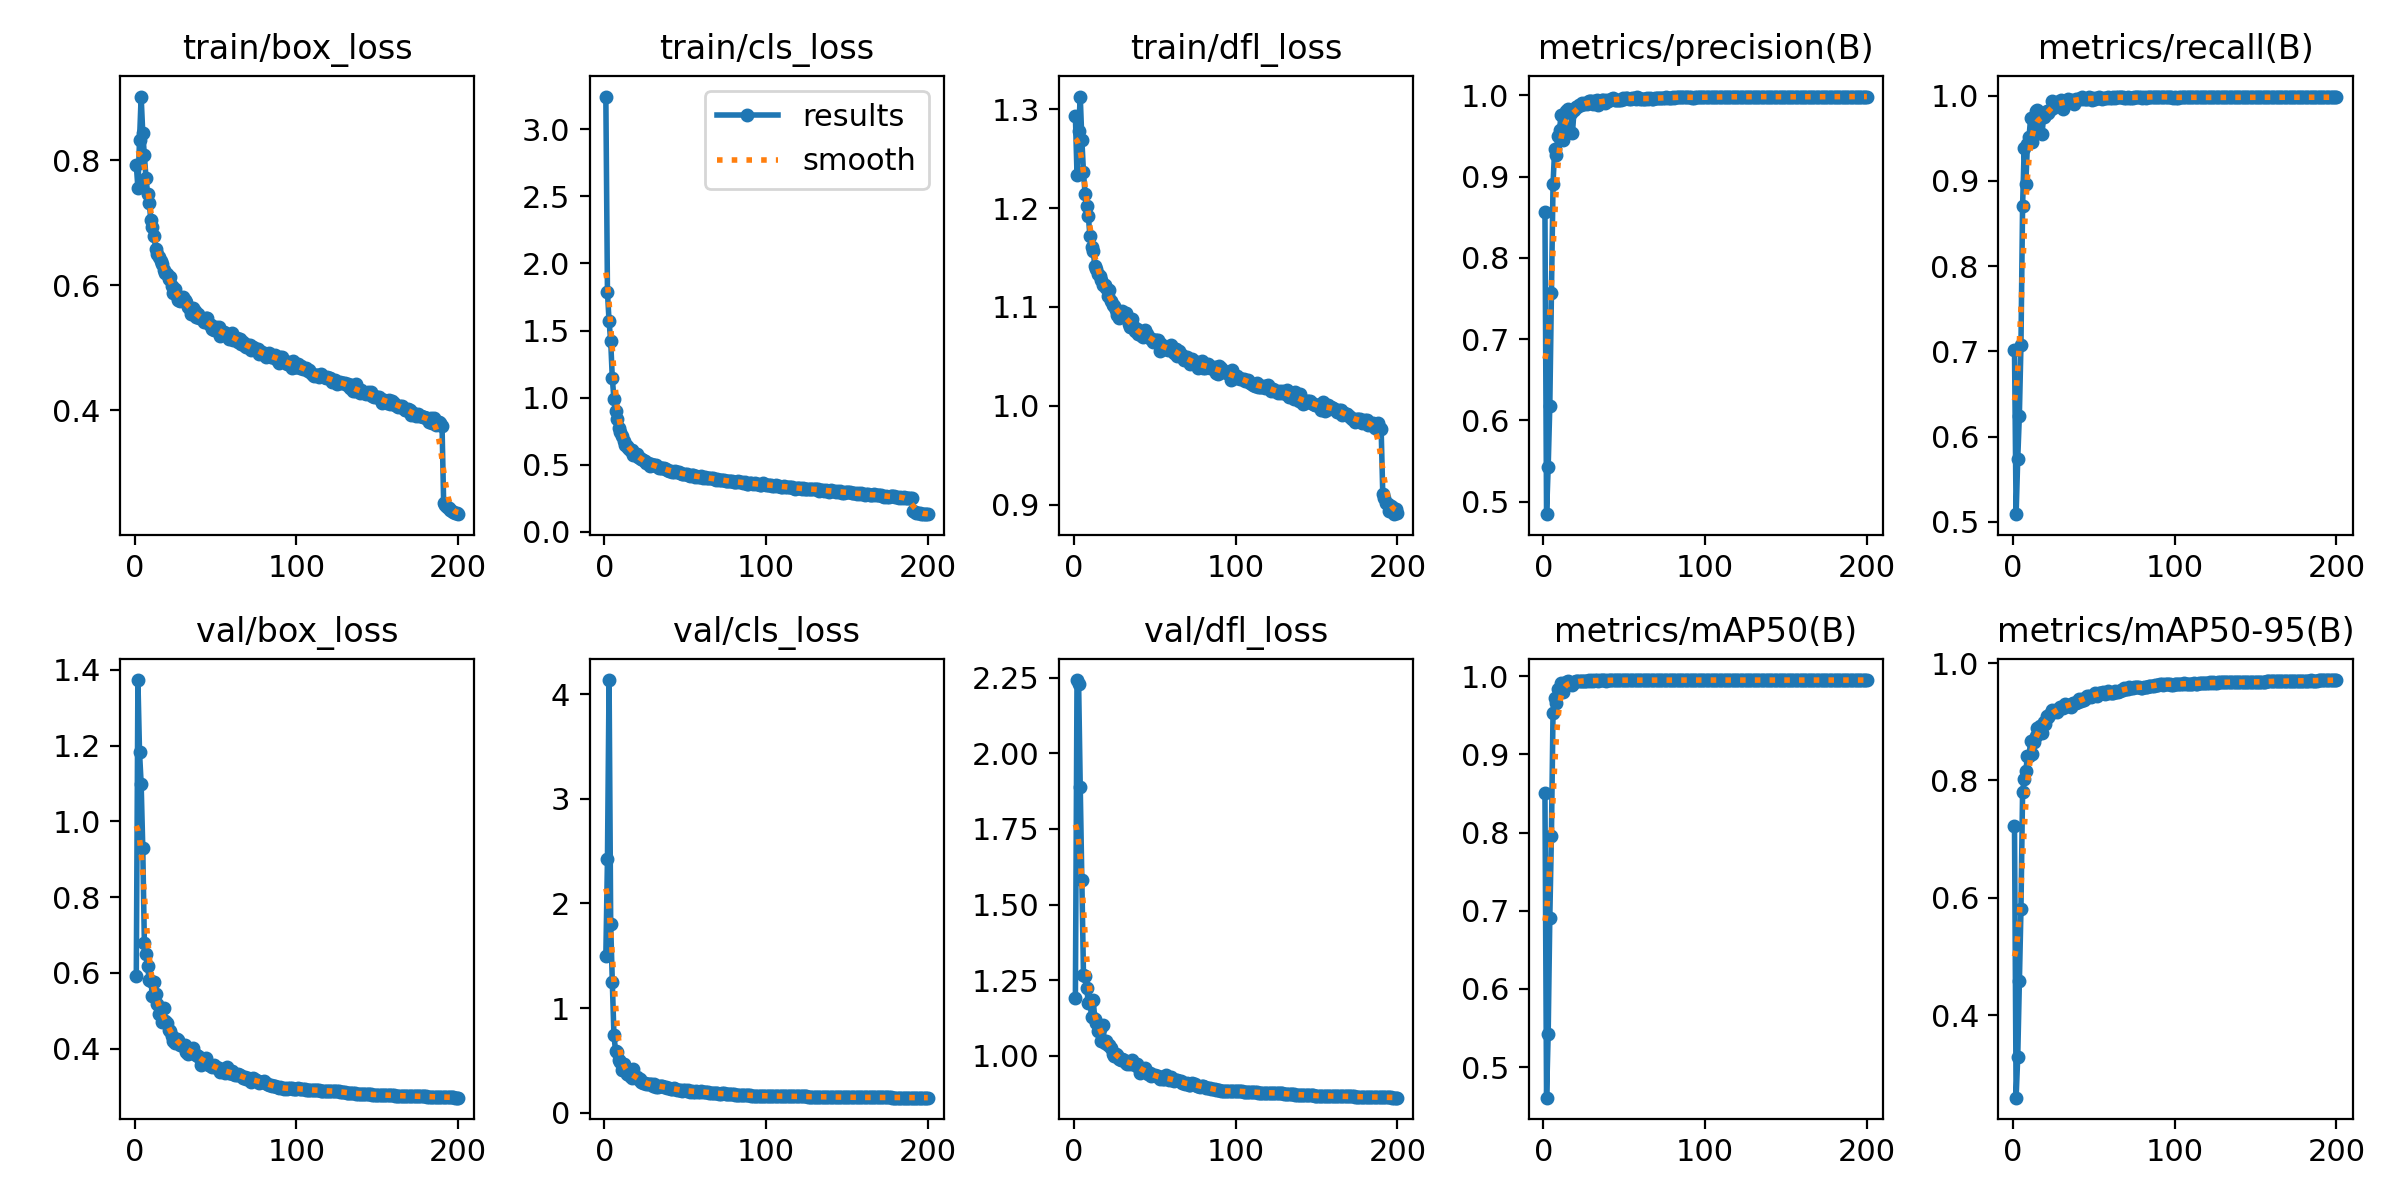

Values plotted in this chart, from the file beside it:
epoch, time, train/box_loss, train/cls_loss, train/dfl_loss, metrics/precision(B), metrics/recall(B), metrics/mAP50(B), metrics/mAP50-95(B), val/box_loss, val/cls_loss, val/dfl_loss, lr/pg0, lr/pg1, lr/pg2
1, 43, 0.7931, 3.243, 1.293, 0.856, 0.702, 0.8504, 0.7225, 0.5913, 1.496, 1.191, 0.003305, 0.003305, 0.003305
2, 74.69, 0.7554, 1.786, 1.234, 0.4846, 0.509, 0.4611, 0.2595, 1.373, 2.42, 2.243, 0.006605, 0.006605, 0.006605
3, 106.2, 0.8317, 1.568, 1.278, 0.5428, 0.5736, 0.5428, 0.3289, 1.182, 4.134, 2.231, 0.009873, 0.009873, 0.009873
4, 137.5, 0.9019, 1.422, 1.313, 0.6177, 0.6246, 0.6908, 0.4582, 1.099, 1.801, 1.887, 0.009851, 0.009851, 0.009851
5, 168.9, 0.8434, 1.144, 1.269, 0.7571, 0.7079, 0.7956, 0.5806, 0.9307, 1.25, 1.581, 0.009802, 0.009802, 0.009802
6, 199.7, 0.8085, 0.9931, 1.236, 0.8907, 0.87, 0.9534, 0.78, 0.6786, 0.7449, 1.268, 0.009753, 0.009753, 0.009753
7, 230.9, 0.7716, 0.9017, 1.214, 0.9337, 0.9384, 0.9715, 0.8026, 0.6495, 0.59, 1.263, 0.009703, 0.009703, 0.009703
8, 261.7, 0.7466, 0.8403, 1.202, 0.9261, 0.8965, 0.9652, 0.8157, 0.6182, 0.5851, 1.225, 0.009654, 0.009654, 0.009654
9, 292.7, 0.7318, 0.7745, 1.192, 0.9498, 0.9437, 0.9839, 0.8418, 0.5801, 0.5058, 1.173, 0.009604, 0.009604, 0.009604
10, 323.6, 0.7042, 0.7409, 1.172, 0.9576, 0.9518, 0.9819, 0.8415, 0.5784, 0.4824, 1.18, 0.009555, 0.009555, 0.009555
11, 354.1, 0.693, 0.711, 1.161, 0.9759, 0.9741, 0.9915, 0.8679, 0.538, 0.4123, 1.127, 0.009505, 0.009505, 0.009505
12, 384.7, 0.6786, 0.6768, 1.156, 0.9449, 0.9456, 0.9801, 0.8444, 0.5768, 0.4684, 1.184, 0.009456, 0.009456, 0.009456
13, 415.6, 0.6585, 0.6504, 1.142, 0.9605, 0.9604, 0.986, 0.8663, 0.5446, 0.4168, 1.123, 0.009406, 0.009406, 0.009406
14, 446.4, 0.6505, 0.6414, 1.139, 0.9811, 0.982, 0.9925, 0.8763, 0.5184, 0.3679, 1.106, 0.009357, 0.009357, 0.009357
15, 477.4, 0.6446, 0.624, 1.134, 0.9834, 0.9835, 0.9935, 0.8896, 0.4911, 0.3676, 1.082, 0.009307, 0.009307, 0.009307
16, 508.6, 0.6383, 0.61, 1.131, 0.9803, 0.9742, 0.9919, 0.888, 0.5051, 0.3554, 1.088, 0.009258, 0.009258, 0.009258
17, 539.5, 0.6336, 0.6065, 1.127, 0.9781, 0.9778, 0.9912, 0.8935, 0.4711, 0.3351, 1.05, 0.009208, 0.009208, 0.009208
18, 570.7, 0.6248, 0.5755, 1.122, 0.9532, 0.9546, 0.9885, 0.8812, 0.5071, 0.4152, 1.102, 0.009158, 0.009158, 0.009158
19, 602, 0.6195, 0.5768, 1.122, 0.9819, 0.9752, 0.9925, 0.8994, 0.4741, 0.3379, 1.042, 0.009109, 0.009109, 0.009109
20, 633.3, 0.6183, 0.5768, 1.119, 0.9853, 0.9769, 0.9934, 0.8957, 0.4689, 0.3439, 1.049, 0.009059, 0.009059, 0.009059
21, 664.4, 0.6099, 0.5584, 1.111, 0.9852, 0.9819, 0.9933, 0.9105, 0.4494, 0.3206, 1.035, 0.00901, 0.00901, 0.00901
22, 695.6, 0.6138, 0.5535, 1.117, 0.9882, 0.9791, 0.9936, 0.9075, 0.4474, 0.3213, 1.036, 0.00896, 0.00896, 0.00896
23, 726.5, 0.5993, 0.5404, 1.106, 0.9877, 0.9836, 0.9942, 0.9133, 0.4331, 0.2935, 1.027, 0.008911, 0.008911, 0.008911
24, 757.4, 0.5884, 0.5329, 1.102, 0.9903, 0.9942, 0.994, 0.9194, 0.4197, 0.284, 1.004, 0.008861, 0.008861, 0.008861
25, 788.2, 0.5944, 0.5287, 1.101, 0.9897, 0.9858, 0.994, 0.9176, 0.416, 0.2838, 1, 0.008812, 0.008812, 0.008812
26, 818.9, 0.583, 0.5141, 1.097, 0.9904, 0.989, 0.9935, 0.9177, 0.4256, 0.278, 1.005, 0.008762, 0.008762, 0.008762
27, 849.9, 0.5768, 0.5101, 1.092, 0.9887, 0.9926, 0.994, 0.9168, 0.4226, 0.2729, 1.002, 0.008713, 0.008713, 0.008713
28, 880.9, 0.5744, 0.494, 1.088, 0.9924, 0.992, 0.9947, 0.9225, 0.4089, 0.2749, 0.9891, 0.008663, 0.008663, 0.008663
29, 911.7, 0.5773, 0.505, 1.093, 0.9923, 0.9924, 0.9943, 0.925, 0.4088, 0.2718, 0.9844, 0.008614, 0.008614, 0.008614
30, 943, 0.5806, 0.496, 1.096, 0.9925, 0.9943, 0.9948, 0.9236, 0.4066, 0.259, 0.9881, 0.008564, 0.008564, 0.008564
31, 974.2, 0.5769, 0.4957, 1.091, 0.989, 0.9844, 0.9936, 0.9239, 0.4093, 0.2732, 0.9844, 0.008515, 0.008515, 0.008515
32, 1005, 0.5738, 0.4978, 1.093, 0.9927, 0.991, 0.9947, 0.9298, 0.3912, 0.2475, 0.974, 0.008466, 0.008466, 0.008466
33, 1036, 0.565, 0.4815, 1.088, 0.9936, 0.9939, 0.9945, 0.9286, 0.3863, 0.2499, 0.9722, 0.008416, 0.008416, 0.008416
34, 1067, 0.5627, 0.4753, 1.082, 0.9874, 0.9961, 0.9936, 0.9267, 0.3912, 0.2559, 0.9789, 0.008367, 0.008367, 0.008367
35, 1097, 0.5534, 0.4746, 1.079, 0.99, 0.9935, 0.9946, 0.9285, 0.3968, 0.2549, 0.9724, 0.008317, 0.008317, 0.008317
36, 1127, 0.5643, 0.4764, 1.088, 0.9943, 0.9952, 0.9947, 0.9255, 0.4027, 0.2546, 0.9858, 0.008268, 0.008268, 0.008268
37, 1158, 0.5597, 0.4726, 1.079, 0.9938, 0.9934, 0.9945, 0.9319, 0.3862, 0.2498, 0.9737, 0.008218, 0.008218, 0.008218
38, 1188, 0.5498, 0.4699, 1.076, 0.9908, 0.9902, 0.9947, 0.9325, 0.3834, 0.2453, 0.968, 0.008169, 0.008169, 0.008169
39, 1218, 0.5534, 0.4598, 1.078, 0.9945, 0.9957, 0.9944, 0.9318, 0.3814, 0.2358, 0.9718, 0.008119, 0.008119, 0.008119
40, 1248, 0.5483, 0.4526, 1.073, 0.9924, 0.9961, 0.9947, 0.9332, 0.379, 0.2394, 0.9636, 0.00807, 0.00807, 0.00807
41, 1278, 0.5483, 0.4546, 1.073, 0.9938, 0.9959, 0.9945, 0.9396, 0.3571, 0.2245, 0.9435, 0.00802, 0.00802, 0.00802
42, 1310, 0.5465, 0.4489, 1.071, 0.9956, 0.9955, 0.9948, 0.9352, 0.3679, 0.2279, 0.9526, 0.007971, 0.007971, 0.007971
43, 1341, 0.5418, 0.4496, 1.07, 0.9961, 0.9979, 0.9948, 0.9385, 0.3712, 0.2366, 0.954, 0.007921, 0.007921, 0.007921
44, 1372, 0.547, 0.453, 1.076, 0.9947, 0.9956, 0.9948, 0.9374, 0.3749, 0.2286, 0.9577, 0.007872, 0.007872, 0.007872
45, 1403, 0.5472, 0.4486, 1.072, 0.9947, 0.9965, 0.9947, 0.9406, 0.3609, 0.2213, 0.9453, 0.007822, 0.007822, 0.007822
46, 1434, 0.5377, 0.4438, 1.07, 0.9941, 0.9957, 0.9948, 0.9446, 0.358, 0.2178, 0.9392, 0.007772, 0.007772, 0.007772
47, 1465, 0.536, 0.4383, 1.068, 0.9937, 0.9984, 0.9948, 0.9433, 0.3551, 0.2194, 0.9429, 0.007723, 0.007723, 0.007723
48, 1495, 0.5295, 0.4324, 1.068, 0.9942, 0.9969, 0.9949, 0.9426, 0.352, 0.2102, 0.9333, 0.007673, 0.007673, 0.007673
49, 1526, 0.5293, 0.434, 1.064, 0.9968, 0.9944, 0.9948, 0.9441, 0.3562, 0.2135, 0.9364, 0.007624, 0.007624, 0.007624
50, 1557, 0.5331, 0.428, 1.067, 0.9948, 0.9974, 0.9948, 0.9462, 0.3517, 0.2131, 0.9375, 0.007574, 0.007574, 0.007574
51, 1588, 0.5323, 0.4293, 1.067, 0.9965, 0.9961, 0.9948, 0.9483, 0.3495, 0.2096, 0.9327, 0.007525, 0.007525, 0.007525
52, 1618, 0.5327, 0.4275, 1.066, 0.9968, 0.9971, 0.9948, 0.9447, 0.3499, 0.2131, 0.9319, 0.007476, 0.007476, 0.007476
53, 1649, 0.5195, 0.4159, 1.056, 0.9958, 0.9982, 0.9949, 0.9487, 0.3388, 0.2024, 0.923, 0.007426, 0.007426, 0.007426
54, 1680, 0.5249, 0.4229, 1.062, 0.9957, 0.9971, 0.9948, 0.9497, 0.3417, 0.2054, 0.928, 0.007377, 0.007377, 0.007377
55, 1711, 0.5257, 0.4205, 1.06, 0.9968, 0.996, 0.9949, 0.9485, 0.3411, 0.2019, 0.9223, 0.007327, 0.007327, 0.007327
56, 1742, 0.523, 0.4122, 1.06, 0.9971, 0.9976, 0.9949, 0.9509, 0.3365, 0.2, 0.9213, 0.007278, 0.007278, 0.007278
57, 1773, 0.5203, 0.4139, 1.058, 0.9949, 0.9974, 0.9947, 0.9467, 0.3506, 0.2108, 0.9376, 0.007228, 0.007228, 0.007228
58, 1804, 0.5138, 0.4113, 1.056, 0.9977, 0.9969, 0.9949, 0.9488, 0.3347, 0.1996, 0.9214, 0.007178, 0.007178, 0.007178
59, 1834, 0.5208, 0.4069, 1.057, 0.9962, 0.9978, 0.9949, 0.952, 0.3346, 0.1976, 0.9194, 0.007129, 0.007129, 0.007129
60, 1865, 0.5246, 0.418, 1.061, 0.9955, 0.9976, 0.9948, 0.9492, 0.3418, 0.2054, 0.9281, 0.007079, 0.007079, 0.007079
... 140 more rows
